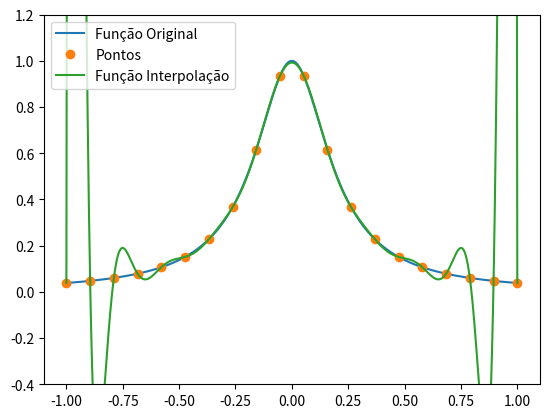

Source code (Python):
import numpy as np
import matplotlib.pyplot as plt
from scipy.interpolate import lagrange
from numpy.polynomial.polynomial import Polynomial

'''
O codigo da Interpolação de Lagrange e seus graficos foram modificados da seguinte fonte:
https://docs.scipy.org/doc/scipy/reference/generated/scipy.interpolate.lagrange.html
'''

def f(x):
    return 1.0/(1.0 + 25*x*x)

xOriginal = np.linspace(-1, 1,1000) 
yOriginal = f(xOriginal)


xPontos = np.linspace(-1, 1,20) 
yPontos = f(xPontos)

poly = lagrange(xPontos,yPontos)


xInterpolacao = np.linspace(-1, 1,1000) 
yInterpolacao = poly(xInterpolacao)


plt.plot(xOriginal,yOriginal,label = "Função Original")
plt.plot(xPontos,yPontos,'o',label = "Pontos")
plt.plot(xInterpolacao,yInterpolacao,label = "Função Interpolação")
plt.legend(loc='upper left') 
plt.ylim((-0.4,1.2))

plt.show() 
